Photos from the image-classification dataset "data" in the GitHub repository Gizemcumen/Data_collection_device. Its 4 classes are: augmented bad, augmented good, bad, good.

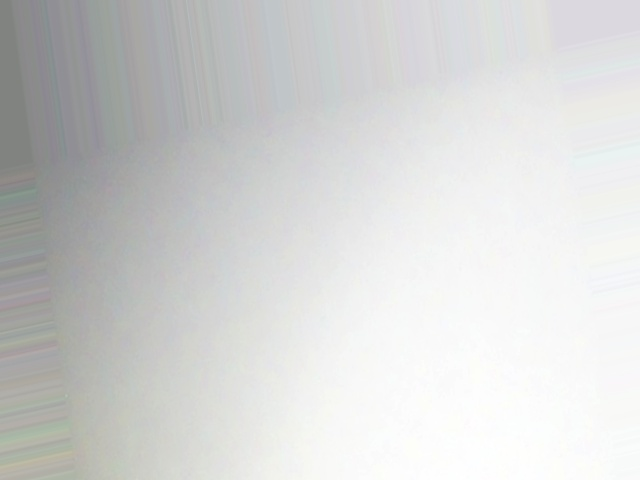
Label: augmented good

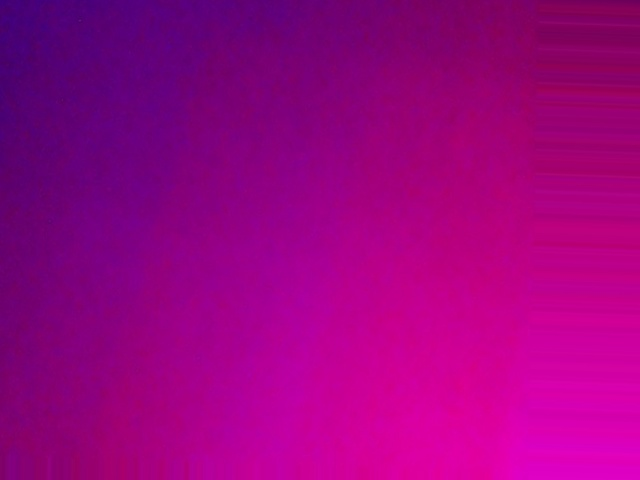
Label: augmented good

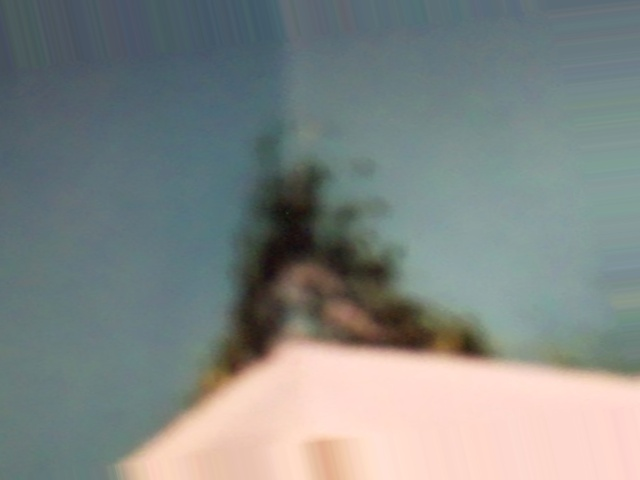
Label: augmented bad

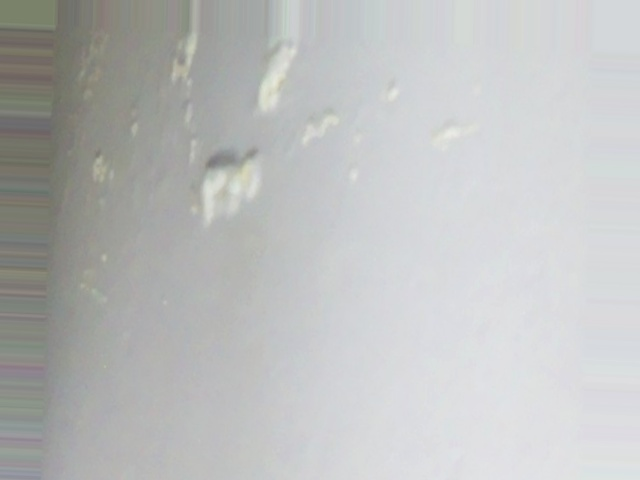
Label: augmented bad

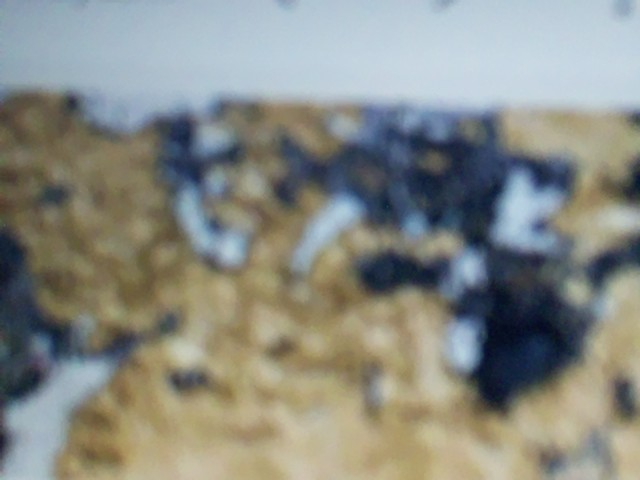
Label: augmented bad

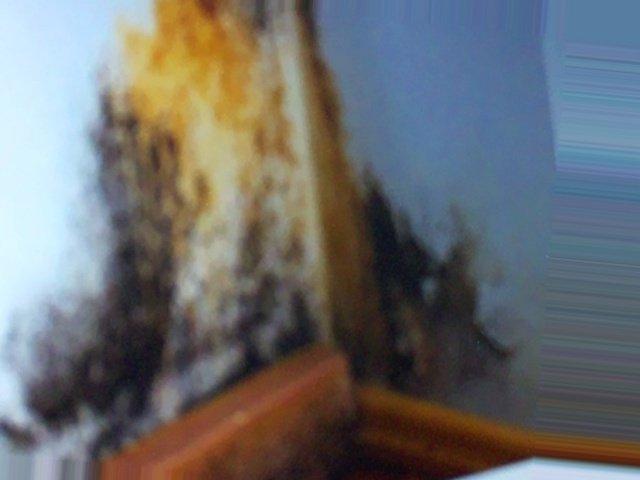
Label: augmented bad
